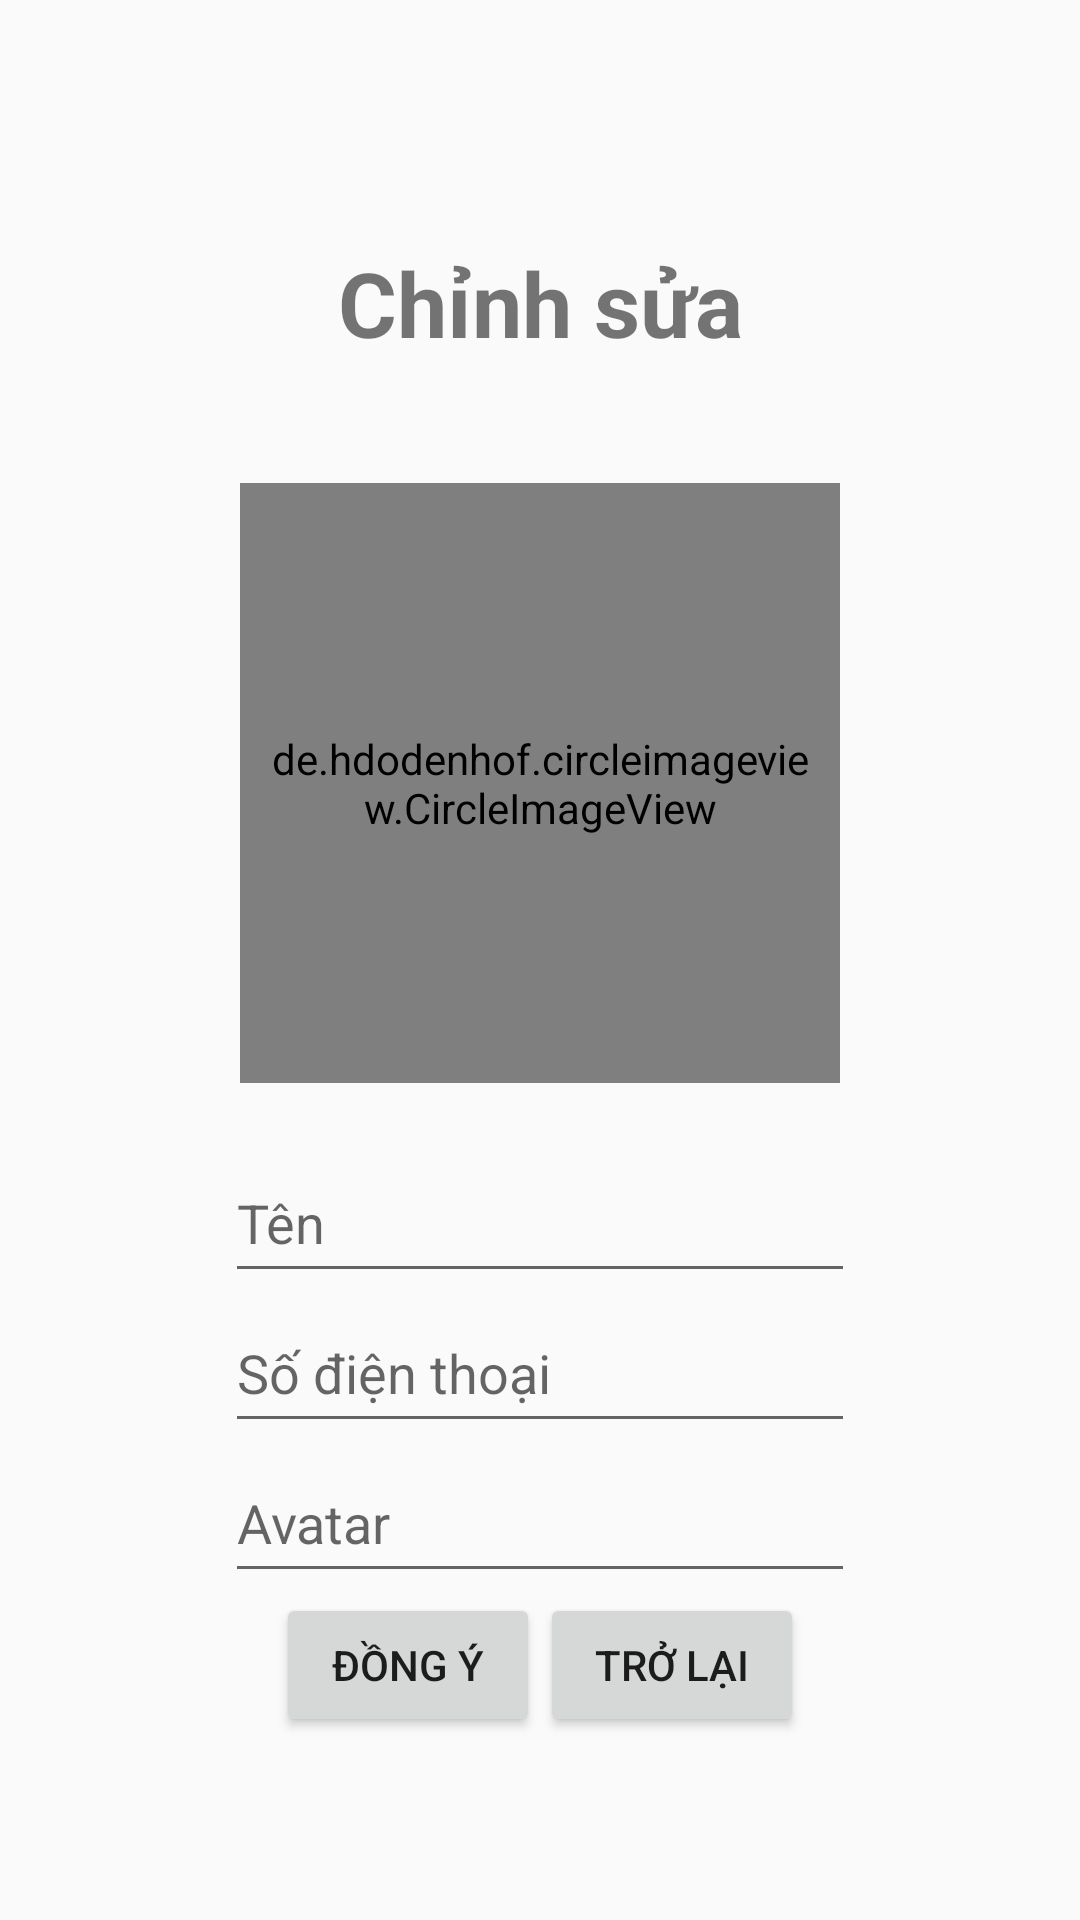

Write the Android layout XML for this screen, with the resource values it uses.
<!-- AndroidManifest.xml: application theme AppTheme -->
<!-- res/layout/activity_change_phone.xml -->
<?xml version="1.0" encoding="utf-8"?>
<LinearLayout xmlns:android="http://schemas.android.com/apk/res/android"
    xmlns:tools="http://schemas.android.com/tools"
    android:layout_width="match_parent"
    android:layout_height="wrap_content"
    android:orientation="vertical"
    android:gravity="center"
    android:padding="20dp">
    <TextView
        android:layout_width="match_parent"
        android:layout_height="wrap_content"
        android:text="@string/contact_change"
        android:textSize="30sp"
        android:padding="20dp"
        android:gravity="center"
        android:textStyle="bold" />
    <LinearLayout
        android:layout_width="match_parent"
        android:layout_height="wrap_content"
        android:orientation="horizontal"
        android:gravity="center"
        android:padding="20dp">

        <de.hdodenhof.circleimageview.CircleImageView
            android:padding="10dp"
            android:src="@drawable/ic_person"
            android:id="@+id/img_change_avatar"
            android:layout_width="200dp"
            android:layout_height="200dp"/>

    </LinearLayout>
    <LinearLayout
        android:layout_width="match_parent"
        android:layout_height="wrap_content"
        android:orientation="vertical"
        android:gravity="center">
        <EditText
            android:id="@+id/edit_name_change"
            android:layout_width="wrap_content"
            android:layout_height="50dp"
            android:ems="10"
            android:hint="@string/contact_name"
            android:autofillHints=""
            android:inputType="text" />

        <EditText
            android:id="@+id/edit_phone_change"
            android:layout_width="wrap_content"
            android:layout_height="50dp"
            android:ems="10"
            android:hint="@string/contact_phone_number"
            android:autofillHints=""
            android:inputType="number"
            tools:ignore="TextFields" />

        <EditText
            android:id="@+id/edit_avatar_change"
            android:layout_width="wrap_content"
            android:layout_height="50dp"
            android:ems="10"
            android:hint="@string/contact_avatar"
            android:autofillHints=""
            android:inputType="text" />
    </LinearLayout>
    <LinearLayout
        android:layout_width="match_parent"
        android:layout_height="wrap_content"
        android:gravity="center">
        <Button
            android:id="@+id/btn_change_phone"
            android:layout_width="wrap_content"
            android:layout_height="wrap_content"
            android:text="@string/contact_ok"
            tools:ignore="ButtonStyle" />

        <Button
            android:id="@+id/button_cancle_change"
            android:layout_width="wrap_content"
            android:layout_height="wrap_content"
            android:text="@string/contact_back"
            tools:ignore="ButtonStyle" />
    </LinearLayout>
</LinearLayout>
<!-- resources referenced by this layout -->
<resources>
  <string name="contact_avatar">Avatar</string>
  <string name="contact_back">Trở lại</string>
  <string name="contact_change">Chỉnh sửa</string>
  <string name="contact_name">Tên</string>
  <string name="contact_ok">Đồng ý</string>
  <string name="contact_phone_number">Số điện thoại</string>
  <style name="AppTheme" parent="Theme.AppCompat.Light.DarkActionBar">
          
          <item name="colorPrimary">@color/colorPrimary</item>
          <item name="colorPrimaryDark">@color/colorPrimaryDark</item>
          <item name="colorAccent">@color/colorAccent</item>
      </style>
  <!-- not gathered from this repository: default colours our renderer supplied (Android Studio template values) -->
  <color name="colorPrimary">#FF6200EE</color>
  <color name="colorPrimaryDark">#FF3700B3</color>
  <color name="colorAccent">#FF03DAC5</color>
</resources>
